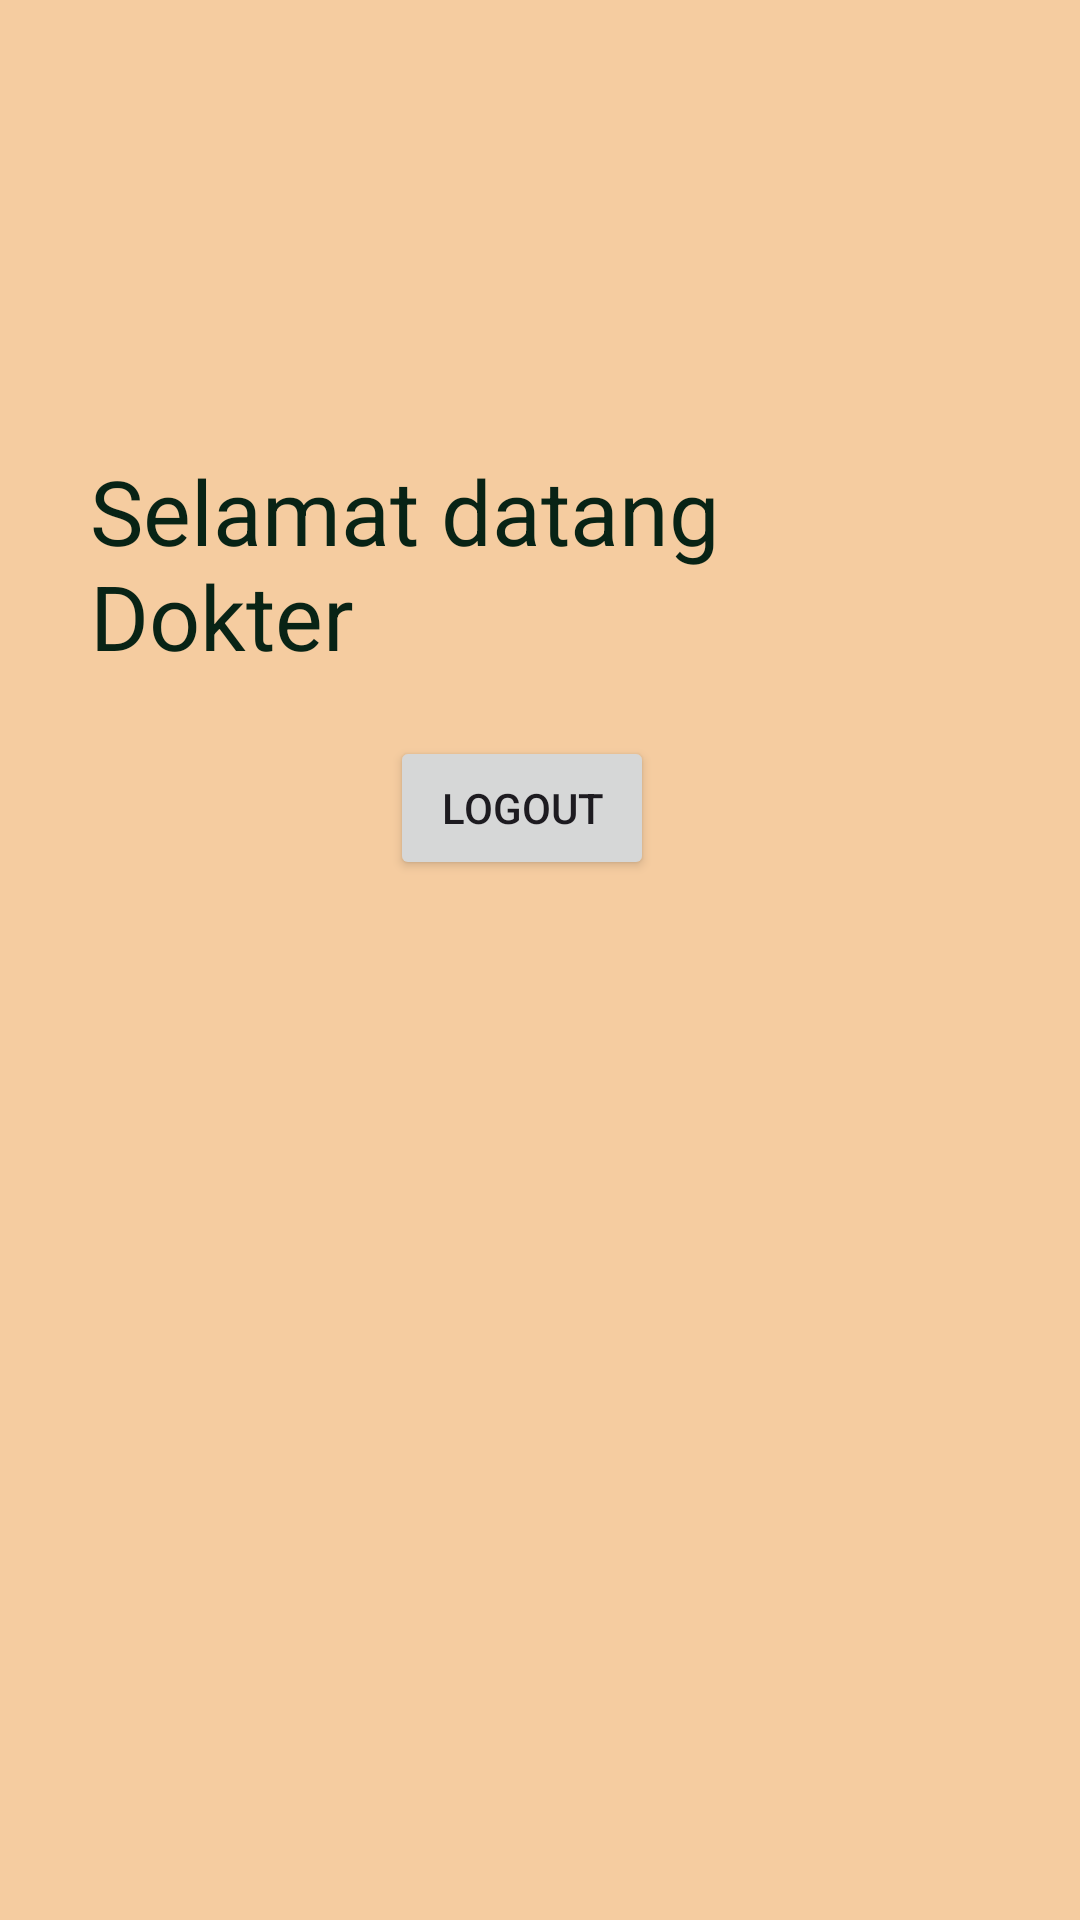

Android layout source for this screen:
<!-- AndroidManifest.xml: application theme Theme.Pakejava -->
<!-- res/layout/activity_dashboard_dokter.xml -->
<?xml version="1.0" encoding="utf-8"?>
<androidx.constraintlayout.widget.ConstraintLayout xmlns:android="http://schemas.android.com/apk/res/android"
    android:layout_width="match_parent"
    android:layout_height="match_parent">

    <LinearLayout
        android:layout_width="match_parent"
        android:layout_height="match_parent"
        android:background="#F5CCA0"
        android:orientation="vertical">

        <TextView
            android:id="@+id/textView"
            android:layout_width="match_parent"
            android:layout_height="wrap_content"
            android:layout_marginTop="150dp"
            android:textSize="30sp"
            android:layout_marginHorizontal="30dp"
            android:layout_marginBottom="20dp"
            android:textColor="#082315"
            android:text="Selamat datang Dokter" />

        <Button
            android:id="@+id/buttonLogout"
            android:layout_width="wrap_content"
            android:layout_height="wrap_content"
            android:layout_marginLeft="130dp"
            android:text="Logout" />
    </LinearLayout>
</androidx.constraintlayout.widget.ConstraintLayout>
<!-- resources referenced by this layout -->
<resources>
  <style name="Theme.Pakejava" parent="Base.Theme.Pakejava" />
  <style name="Base.Theme.Pakejava" parent="Theme.Material3.DayNight.NoActionBar">
          
          
      </style>
</resources>
